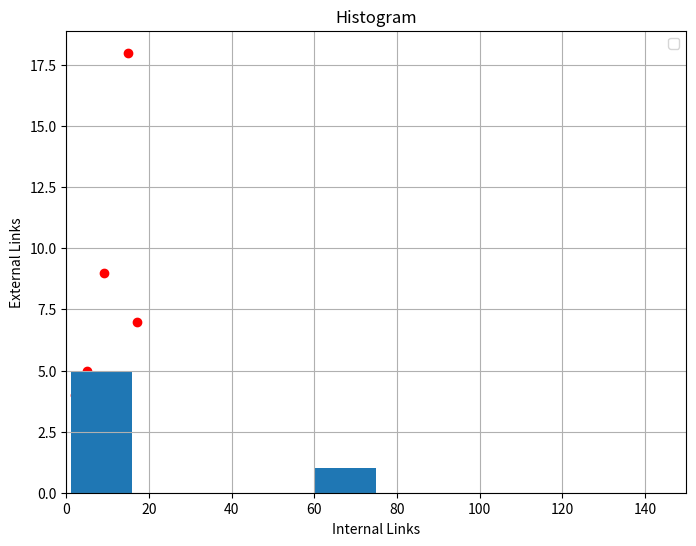

This chart was generated by the following Python code:
# -*- coding: utf-8 -*-
"""
Created on Mon Nov 28 08:14:25 2016

[redacted]
"""


import numpy 
import matplotlib.pyplot as plt


#list=input('Input')
def Average(list):
    return sum (list)/float(len(list))
    
def Median(list):
    return numpy.median(numpy.array(list))

def Histogram(list):
    plt.hist(list,bins=5)
    plt.title('Histogram')
    plt.xlim(0,150)
    plt.show()
    
def Plot(x,y):
    # Create a figure of size 8x6 inches, 80 dots per inch
    plt.figure(figsize=(8, 6), dpi=80)
    # Create a new subplot from a grid of 1x1
    plt.subplot(1, 1, 1)
     
    plt.title('Internal & External Links')
    plt.xlabel('Internal Links')
    plt.ylabel('External Links')
    plt.grid(True)
     
    plt.scatter(x,y,color="red")
    #plt.scatter(list,y, color="blue", label="External")
    plt.legend()
     
    plt.show()
    
list=[1,2,3,5,11,75]
x=[2,6,5,9,15,17]
y=[4,1,5,9,18,7]
print ('Average is:', Average(list))
print ('Median is:',Median(list))
print (Plot(x,y))
print (Histogram(list))
